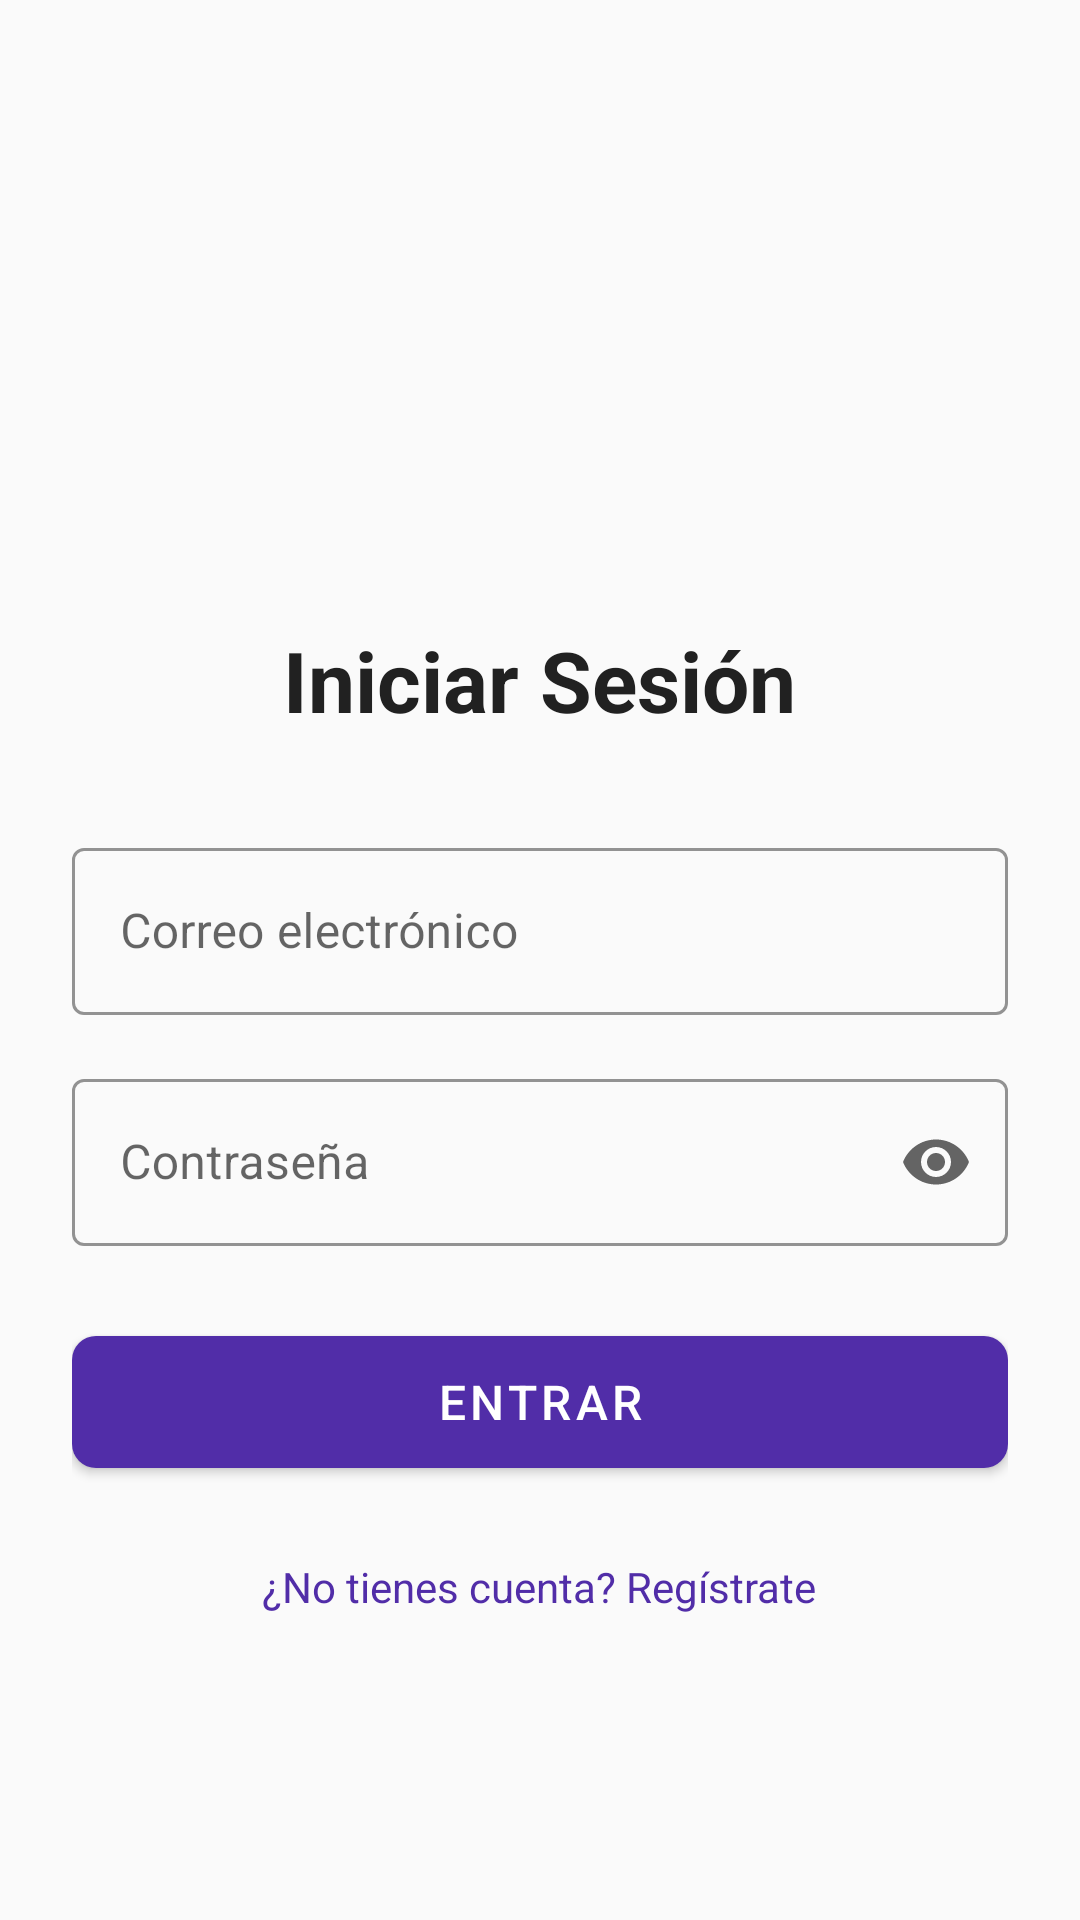

Here is an Android app screen rendered from its layout file. Give the layout XML and the strings, colors and styles it references.
<!-- AndroidManifest.xml: application theme Theme.ViajesApp -->
<!-- res/layout/activity_login.xml -->
<?xml version="1.0" encoding="utf-8"?>
<ScrollView xmlns:android="http://schemas.android.com/apk/res/android"
    xmlns:app="http://schemas.android.com/apk/res-auto"
    android:layout_width="match_parent"
    android:layout_height="match_parent"
    android:fillViewport="true"
    android:background="@color/background">

    <LinearLayout
        android:layout_width="match_parent"
        android:layout_height="wrap_content"
        android:orientation="vertical"
        android:padding="24dp"
        android:gravity="center_horizontal">

        <ImageView
            android:layout_width="120dp"
            android:layout_height="120dp"
            android:layout_marginTop="48dp"
            android:src="@mipmap/ic_launcher"
            android:contentDescription="@string/app_name" />

        <TextView
            android:layout_width="wrap_content"
            android:layout_height="wrap_content"
            android:layout_marginTop="16dp"
            android:text="@string/login_title"
            android:textSize="28sp"
            android:textStyle="bold"
            android:textColor="@color/primary_text" />

        <com.google.android.material.textfield.TextInputLayout
            android:layout_width="match_parent"
            android:layout_height="wrap_content"
            android:layout_marginTop="32dp"
            app:boxStrokeColor="@color/primary"
            app:hintTextColor="@color/primary"
            style="@style/Widget.MaterialComponents.TextInputLayout.OutlinedBox">

            <com.google.android.material.textfield.TextInputEditText
                android:id="@+id/etEmail"
                android:layout_width="match_parent"
                android:layout_height="wrap_content"
                android:hint="@string/email_hint"
                android:inputType="textEmailAddress"
                android:maxLines="1" />
        </com.google.android.material.textfield.TextInputLayout>

        <com.google.android.material.textfield.TextInputLayout
            android:layout_width="match_parent"
            android:layout_height="wrap_content"
            android:layout_marginTop="16dp"
            app:boxStrokeColor="@color/primary"
            app:hintTextColor="@color/primary"
            app:endIconMode="password_toggle"
            style="@style/Widget.MaterialComponents.TextInputLayout.OutlinedBox">

            <com.google.android.material.textfield.TextInputEditText
                android:id="@+id/etPassword"
                android:layout_width="match_parent"
                android:layout_height="wrap_content"
                android:hint="@string/password_hint"
                android:inputType="textPassword"
                android:maxLines="1" />
        </com.google.android.material.textfield.TextInputLayout>

        <com.google.android.material.button.MaterialButton
            android:id="@+id/btnLogin"
            android:layout_width="match_parent"
            android:layout_height="56dp"
            android:layout_marginTop="24dp"
            android:text="@string/btn_login"
            android:textSize="16sp"
            app:cornerRadius="8dp" />

        <TextView
            android:id="@+id/tvGoRegister"
            android:layout_width="wrap_content"
            android:layout_height="wrap_content"
            android:layout_marginTop="16dp"
            android:text="@string/go_to_register"
            android:textColor="@color/primary"
            android:textSize="14sp"
            android:padding="8dp" />

        <ProgressBar
            android:id="@+id/progressBar"
            android:layout_width="wrap_content"
            android:layout_height="wrap_content"
            android:layout_marginTop="16dp"
            android:visibility="gone" />

    </LinearLayout>
</ScrollView>
<!-- resources referenced by this layout -->
<resources>
  <color name="background">#FAFAFA</color>
  <color name="primary">#512DA8</color>
  <color name="primary_text">#212121</color>
  <!-- mipmap ic_launcher (drawable) -->
  <?xml version="1.0" encoding="utf-8"?>
  <vector xmlns:android="http://schemas.android.com/apk/res/android"
      android:width="108dp"
      android:height="108dp"
      android:viewportWidth="108"
      android:viewportHeight="108">
      <path
          android:fillColor="#512DA8"
          android:pathData="M0,0h108v108h-108z"/>
      <group
          android:translateX="54"
          android:translateY="54"
          android:scaleX="1.1"
          android:scaleY="1.1">
          <path
              android:fillColor="#FFFFFF"
              android:pathData="M-26,-5.5 C-26,-5.5 -22,-7 10,-7 L26,-4 L30,0 L26,4 L10,7 C-22,7 -26,5.5 -26,5.5 L-30,0 Z"/>
          <path
              android:fillColor="#FFFFFF"
              android:pathData="M-6,-7 L6,-7 L16,-26 L6,-26 Z"/>
          <path
              android:fillColor="#FFFFFF"
              android:pathData="M-6,7 L6,7 L16,26 L6,26 Z"/>
          <path
              android:fillColor="#FFFFFF"
              android:pathData="M26,-4 L36,0 L26,4 Z"/>
      </group>
  </vector>
  <string name="app_name">Agencia Viajes</string>
  <string name="btn_login">Entrar</string>
  <string name="email_hint">Correo electrónico</string>
  <string name="go_to_register">¿No tienes cuenta? Regístrate</string>
  <string name="login_title">Iniciar Sesión</string>
  <string name="password_hint">Contraseña</string>
  <style name="Theme.ViajesApp" parent="Theme.MaterialComponents.DayNight.DarkActionBar">
          <item name="colorPrimary">@color/primary</item>
          <item name="colorPrimaryVariant">@color/primary_dark</item>
          <item name="colorOnPrimary">@color/icons</item>
          <item name="colorSecondary">@color/accent</item>
          <item name="colorSecondaryVariant">@color/accent</item>
          <item name="colorOnSecondary">@color/icons</item>
          <item name="android:statusBarColor">@color/primary_dark</item>
          <item name="android:windowBackground">@color/background</item>
      </style>
  <color name="primary_dark">#311B92</color>
  <color name="icons">#FFFFFF</color>
  <color name="accent">#FF6F00</color>
</resources>
